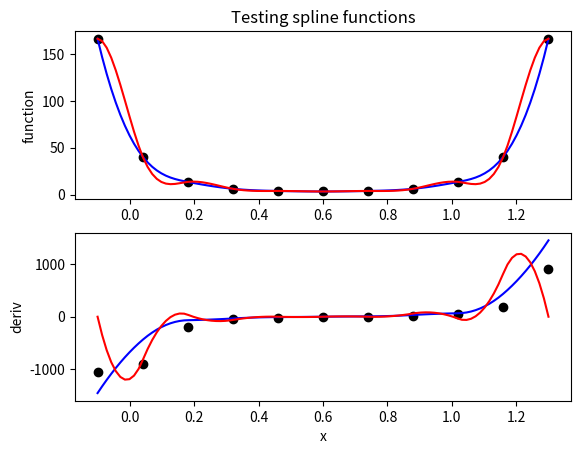

The matplotlib source for this figure: (Note: this script raises an exception after producing the figure.)
# -*- coding: utf-8 -*-
"""
Created on Mon Jun 24 13:13:58 2019

@author: Gavin Weir <gavin.weir@­ipp.mpg.de>
"""
# ======================================================================== #
# ======================================================================== #

from __future__ import absolute_import, with_statement, absolute_import, \
                       division, print_function, unicode_literals

import numpy as _np

# ======================================================================= #
# ======================================================================= #


class Spline(object):
    def __init__(self, xvar, yvar, xf=None, vary=None, bbox=None, **kwargs):
        self.vary = _np.copy(vary)
        self.yvar = _np.copy(yvar)
        self.xvar = _np.copy(xvar)

#        kwargs.setdefault('n',len(self.xvar))
        kwargs.setdefault('end1', int(0))
        kwargs.setdefault('end2', int(0))
        kwargs.setdefault('slope1', int(0))
        kwargs.setdefault('slope2', int(0))
        self.nmonti = kwargs.pop('nmonti', None)
        self.kwargs = kwargs

        if xf is None:              xf = xvar.copy()    # endif
        self.xf = _np.copy(xf)
        self.bbox = bbox

        self.deriv_out=False
    # end def __init__

    # ========================= #
    # ========================= #

    def derivative(self, deriv_out=True):
        self.deriv_out = deriv_out

    def __call__(self, x, nu=0):
        x = _np.asarray(x)
        # empty input yields empty output
        if x.size == 0:
            return _np.array([])

        yf, dydx = seval(x, self.xvar, self.yvar, self.coeffs[0], self.coeffs[1], self.coeffs[2])
        if nu == 0:
            return yf
        elif nu == 1 or self.deriv_out:
            return dydx
        # end if
    # end def

    def spline(self):
        self.status, b, c, d = _spline(self.xvar[self.msk], self.yvar[self.msk], **self.kwargs)

        if self.status != 0:
            print(self.status)
        coeffs = []
        coeffs.append(b)
        coeffs.append(c)
        coeffs.append(d)
        self.coeffs = coeffs

#        self.yf, self.dydx = seval(self.xf, self.xvar, self.yvar,
#                  self.coeffs[0], self.coeffs[1], self.coeffs[2])
#        return self.yf, self.dydx
        return self
    # end def

    def spline_and_eval(self):
        if self.nmonti is None:
            self.status, b, c, d = _spline(self.xvar[self.msk], self.yvar[self.msk], **self.kwargs)

            if self.status != 0:
                print(self.status)
            coeffs = []
            coeffs.append(b)
            coeffs.append(c)
            coeffs.append(d)
            self.coeffs = coeffs

            self.yf, self.dydx = seval(self.xf, self.xvar, self.yvar,
                      self.coeffs[0], self.coeffs[1], self.coeffs[2])
            return self.yf, self.dydx
        else:
            self.yf, self.varf, self.dydx, self.vardydx = self.spline_bs()
            return self.yf, self.varf, self.dydx, self.vardydx
    # end def

    # ========================= #


    def spline_and_eval_bs(self):
        nmonti = self.nmonti
        self.nmonti = None

        # ============= #

        nxf = len(self.xf)
        ysave = _np.copy(self.yvar)
        vsave = _np.copy(self.vary)

        yvar = _np.atleast_2d(self.yvar).copy()
        vary = _np.atleast_2d(self.vary).copy()
        nsh = _np.shape(yvar)
        nsh = _np.atleast_1d(nsh)
        if nsh[0] == 1:
            yvar = yvar.T
            vary = vary.T
            nsh = _np.flipud(nsh)
        # end if

        # ============= #

#        xvar = self.xvar.copy()
#        xvar = xvar.reshape((nsh[0],), order='C')
#        niterate = len(xvar)
#        niterate *= nmonti
        niterate = nmonti

        dydx = _np.zeros( (niterate, nxf, nsh[1]), dtype=_np.float64)
        yf = _np.zeros( (niterate, nxf, nsh[1]), dtype=_np.float64)
#        cc = -1
        for ii in range(niterate):
            utemp = yvar.copy()
#            vtemp = vary.copy()
            utemp += _np.sqrt(vary)*_np.random.normal(0.0, 1.0, _np.shape(vary))
#            cc += 1
#            if cc >= nsh[0]:
#                cc = 0
#            # end if
#            utemp[cc,:] += _np.sqrt(vary[cc,:])*_np.random.normal(0.0, 1.0, _np.shape(vary[cc,:]))
#            vtemp[cc,:] = (utemp[cc,:]-yvar[cc,:])**2.0

            tmp1 = _np.zeros((nxf, nsh[1]), dtype=utemp.dtype)
            tmp2 = _np.zeros_like(tmp1)
            for jj in range(nsh[1]):
                self.yvar = utemp[:,jj].copy()
                tmp1[:,jj], tmp2[:,jj] = self.spline()
            # end for
            yf[ii, :] = tmp1.reshape((nxf, nsh[1]), order='C')
            dydx[ii, :] = tmp2.reshape((nxf, nsh[1]), order='C')
        # end for
        vardydx = _np.var(dydx, axis=0)
        dydx = _np.mean(dydx, axis=0)
        varf = _np.var( yf, axis=0)
        yf = _np.mean(yf, axis=0)
        self.nmonti = nmonti
        self.yvar = ysave
        self.vary = vsave
        return yf, varf, dydx, vardydx

    # ========================= #


    @property
    def bbox(self):
        return self._bbox
    @bbox.setter
    def bbox(self, listvals):
        self._bbox = listvals
        msk = _np.ones((len(self.xvar),), dtype=bool)
        if self._bbox is not None:
            cond = (self.xvar>=self._bbox[0])*(self.xvar<=self._bbox[1])
            if (cond == False).any():
                msk[cond] = False
            # end if
        # end if
        self.msk = msk
#        self.spline()
    @bbox.deleter
    def bbox(self):
        del self._bbox
        del self.msk

    # ========================= #
    # ========================= #
# end class

# ======================================================================== #


def spline_bs(xvar, yvar, vary, xf=None, nmonti=300, bbox=None, **kwargs):
    if xf is None:              xf = xvar.copy()    # endif
    if nmonti is None:          nmonti = 300        # endif
    nxf = len(xf)

    if xf is None:
        xf = xvar.copy()
    # endif
    nxf = len(xf)

    # ============= #

    yvar = _np.atleast_2d(yvar)
    vary = _np.atleast_2d(vary)
    nsh = _np.shape(yvar)
    nsh = _np.atleast_1d(nsh)
    if nsh[0] == 1:
        yvar = yvar.T
        vary = vary.T
        nsh = _np.flipud(nsh)
    # end if

    # ============= #

    xvar = xvar.reshape((nsh[0],), order='C')

    niterate = len(xvar)
    niterate *= nmonti

    dydx = _np.zeros( (niterate, nxf, nsh[1]), dtype=_np.float64)
    yf = _np.zeros( (niterate, nxf, nsh[1]), dtype=_np.float64)
    cc = -1
    for ii in range(niterate):
        utemp = yvar.copy()
        vtemp = vary.copy()
        cc += 1
        if cc >= nsh[0]:
            cc = 0
        # end if
        utemp[cc,:] += _np.sqrt(vary[cc,:])*_np.random.normal(0.0, 1.0, _np.shape(vary[cc,:]))
        vtemp[cc,:] = (utemp[cc,:]-yvar[cc,:])**2.0

        tmp1 = _np.zeros((nxf, nsh[1]), dtype=utemp.dtype)
        tmp2 = _np.zeros_like(tmp1)
        for jj in range(nsh[1]):
            SplObj = Spline(xvar, utemp[:,jj], xf, bbox, **kwargs)
            tmp1[:,jj], tmp2[:,jj] = SplObj.spline()

        # end for
            yf[ii, :] = tmp1.reshape((nxf, nsh[1]), order='C')
            dydx[ii, :] = tmp2.reshape((nxf, nsh[1]), order='C')
    # end for

    vardydx = _np.var(dydx, axis=0)
    dydx = _np.mean(dydx, axis=0)
    varf = _np.var( yf, axis=0)
    yf = _np.mean(yf, axis=0)

    return yf, varf, dydx, vardydx

# ======================================================================= #
# ======================================================================= #

#def _spline(x, y, n=int(2), end1=int(0), end2=int(0),
def _spline(x, y, end1=int(0), end2=int(0), slope1=_np.float64(0), slope2=_np.float64(0)):
    """
    *************************************************************
     Evaluate the coefficients for a cubic interpolating spline
    !!Attention
       remove lines bracketed by comments //CStConfig
       if you want to use this function in other applications
    http://www.mech.uq.edu.au/staff/jacobs/nm_lib/cmathsrc/spline.c

    * Evaluate the coefficients b[i], c[i], d[i], i = 0, 1, .. n-1 for
       a cubic interpolating spline

       S(xx) = Y[i] + b[i] * w + c[i] * w**2 + d[i] * w**3
       where w = xx - x[i] and  x[i] <= xx <= x[i+1]

       The n supplied data points are x[i], y[i], i = 0 ... n-1.

    Input :
       n       : The number of data points or knots (n >= 2)
       end1,
       end2    : = 1 to specify the slopes at the end points
                 = 0 to obtain the default conditions
       slope1,
       slope2  : the slopes at the end points x[0] and x[n-1]
                 respectively
       x[]     : the abscissas of the knots in increasing order
       y[]     : the ordinates of the knots

     Output :
       b, c, d : arrays of spline coefficients as defined above
                 (See note 2 for a definition.)
     Return:
                = 0 normal return
                = 1 less than two data points; cannot interpolate
                = 2 x[] are not in ascending order

       This C code written by ...  Peter & Nigel,
       ----------------------      Design Software,
                                   42 Gubberley St,
                                   Kenmore, 4069,
                                   Australia.

       Version ... 1.1, 30 September 1987
       -------     2.0, 6 April 1989    (start with zero subscript)
                                         remove ndim from parameter list
                   2.1, 28 April 1989   (check on x[])
                   2.2, 10 Oct   1989   change number order of matrix
                   2.3, 24 Jun 2019 - Translated to python by GMW

       Notes ...
       -----
       (1) The accompanying function seval() may be used to evaluate the
           spline while deriv will provide the first derivative.
       (2) Using p to denote differentiation
           y[i] = S(X[i])
           b[i] = Sp(X[i])
           c[i] = Spp(X[i])/2
           d[i] = Sppp(X[i])/6  ( Derivative from the right )
       (3) Since the zero elements of the arrays ARE NOW used here,
           all arrays to be passed from the main program should be
           dimensioned at least [n].  These routines will use elements
           [0 .. n-1].
       (4) Adapted from the text
           Forsythe, G.E., Malcolm, M.A. and Moler, C.B. (1977)
           "Computer Methods for Mathematical Computations"
           Prentice Hall
       (5) Note that although there are only n-1 polynomial segments,
           n elements are requird in b, c, d.  The elements b[n-1],
           c[n-1] and d[n-1] are set to continue the last segment
           past x[n-1].
    *----------------------------------------------------------------*/
    """
    # {
    n = len(x)
    nm1 = n-1
    if(n<2):
        status = 1     # // no possible interpolation
        return (status, [], [], [])
    for ii in range(1,n):
        # print((ii, n))
        if (x[ii] <= x[ii-1]):
            status = 2  # //x[] are not in ascending order
            return (status, [], [], [])
        # end if
    # end for

    if n==2:  # /* linear segment only  */
        b = _np.zeros((2,), dtype=_np.float64)
        c = _np.zeros_like(b)
        d = _np.zeros_like(b)
        b[0]=(y[1]-y[0])/(x[1]-x[0])
        c[0]=0
        d[0]=0
        b[1] = _np.copy(b[0])
        c[1] = _np.copy(c[0])
        d[1] = _np.copy(d[0])
        status = 0
        return status, b, c, d
    # end if

    # //CStConfig-beg
    if end1 == 0:
       slope1 = (y[1]-y[0])/(x[1]-x[0])
    if end2 == 0:
       slope2 = (y[n-1]-y[n-2])/(x[n-1]-x[n-2])
    # end if //CStConfig-end

    # //    Set up the symmetric tri-diagonal system
    # //  b = diagonal d = offdiagonal c = right-hand-side
    b = _np.zeros((n,), dtype=_np.float64)
    c = _np.zeros_like(b)
    d = _np.zeros_like(b)

    d[0] = x[1] - x[0]
    c[1] = (y[1] - y[0]) / d[0]
    for ii in range(1, nm1):
        d[ii]   = x[ii+1] - x[ii]
        b[ii]   = 2*(d[ii-1]+d[ii])
        c[ii+1] = (y[ii+1]-y[ii])/d[ii]
        c[ii]   = c[ii+1]-c[ii]
    # end for

    # /* ---- Default End conditions
    #      Third derivatives at x[0] and x[n-1] obtained
    #      from divided differences  */
    b[0]   = -d[0]
    b[nm1] = -d[n-2]
    c[0]   = 0
    c[nm1] = 0
    if (n != 3): #{
        c[0]   = c[2]/(x[3]-x[1]) - c[1]/(x[2]-x[0])
        c[nm1] = c[n-2]/(x[nm1]-x[n-3]) - c[n-3]/(x[n-2]-x[n-4])
        c[0]   = c[0]*d[0]*d[0]/(x[3]-x[0])
        c[nm1] = -c[nm1]*d[n-2]*d[n-2] / (x[nm1]-x[n-4])
    # end if }
    # /* Alternative end conditions -- known slopes */
    if (end1): # {
        b[0] = 2*(x[1]-x[0])
        c[0] = (y[1]-y[0])/(x[1]-x[0]) - slope1
    # end if  }
    if (end2): # {
        b[nm1] = 2*(x[nm1]-x[n-2])
        c[nm1] = slope2 - (y[nm1]-y[n-2])/(x[nm1]-x[n-2])
    # end if }

    # /* Forward elimination */
    for ii in range(1,n): #(i = 1; i < n; ++i) {
        t = (d[ii-1]/b[ii-1])
        b[ii] = b[ii]-t*d[ii-1]
        c[ii] = c[ii]-t*c[ii-1]
    # end for  }

    #  /* Back substitution */
    c[nm1] = c[nm1]/b[nm1]
    for ii in range(n-2, 0-1, -1): # (i=n-2; i>=0; i--)
        c[ii] = (c[ii]-d[ii]*c[ii+1])/b[ii]
    # end for

    # /* c[i] is now the sigma[i] of the text */
    # /* Compute the polynomial coefficients */
    b[nm1] = (y[nm1]-y[n-2])/d[n-2]+d[n-2]*(c[n-2]+2*c[nm1])
    for ii in range(0, nm1): # (i=0; i<nm1; ++i) {
        b[ii] = (y[ii+1]-y[ii])/d[ii] - d[ii]*(c[ii+1]+2*c[ii])
        d[ii] = (c[ii+1]-c[ii])/d[ii]
        c[ii] = 3*c[ii]
    # } end for
    c[nm1] = 3*c[nm1]
    d[nm1] = d[n-2]
    status = 0

#    # //CStConfig-beg
#    ii=n-2
#    b[ii] = slope2
#    d[ii] = c[ii] = 0
#    ii=n-1
#    b[ii] = slope2
#    d[ii] = c[ii] = 0
#    #//CStConfig-end
#    status = 0;
    # }
    return status, b, c, d

# ==========================================================================#
# //***************************************************************************
# //

def seval(xx, x, y, b, c, d):
    xx = _np.atleast_1d(xx)
    nx = len(xx)
    ys = _np.zeros((nx,), dtype=_np.float64)
    dy = _np.zeros_like(ys)
    for ii in range(nx):
        ys[ii], dy[ii] = _seval(xx[ii], x, y, b, c, d)
    # end for
    return ys, dy

def _seval(u, x, y, b, c, d):
    """
    double CStconfig::seval (int n, double u,
                  double x[], double y[],
                  double b[], double c[], double d[],
                  double &yp)

    /*
      Evaluate the cubic spline function
      and the derivative of the cubic spline function

      S(u)  = y[i]+b[i]*w+c[i]*w^2+d[i]*w^3
      S'(u) = b[i]+2*c[i]*w + 3*d[i]*w**2
      where w = u - x[i]
      and   x[i] <= u <= x[i+1]

      If u < x[0]   then i = 0 is used.
      If u > x[n-1] then i = n-1 is used.

      Input :
      n       : The number of data points or knots (n >= 2)
      u       : the abscissa at which the spline is to be evaluated
      x[]     : the abscissas of the knots in increasing order
      y[]     : the ordinates of the knots
      b, c, d : arrays of spline coefficients computed by spline().

      Return:
      seval   : the value of the spline function at u
      yp      : the derivative of the cubic spline function
    */
    """
    # {
    n = len(x)
    i = int(0)        # //Left bracket
    j = int(n)        # //Right bracket
    if (u<=x[0]):
        j=1
    elif (u>=x[j-1]):
        i=j-1
    else:
        while (i+1 < j): # {            //bisection
            k = int((i+j)/2)
            if (u < x[k]):
                j = k
            else:
                i = k
        # } end while
    # end if

    dx = u - x[i]
    s  = y[i] + dx*(b[i]+dx*(c[i]+dx*d[i]))  # // evaluate the spline
    yp = b[i] + dx*(2*c[i]+dx*3*d[i])        #  // evaluate the derivative
    return (s, yp)
    # }

def test_spline_bs(nsegs=None):
    # nsegs will be the number of knot positions in the spline
    if nsegs is None: nsegs = 11  # end if

    xx = _np.linspace(-0.1, 1.3, num=nsegs, endpoint=True)
    yy = 3.3*_np.exp(0.5*(xx-0.6)*(xx-0.6)/0.25/0.25)
    vy = (0.1*_np.random.normal(0.0, 1.0, len(yy))*yy)**2.0
    vy[vy<(0.1*yy.max())**2.0] = (0.1*yy.max())**2.0

    xgrid = _np.linspace(xx.min(), xx.max(), num=100, endpoint=True)

    # first do not specify the endpoint slopes
    kwargs = {}
#    kwargs.setdefault('n',len(xgrid))
    kwargs.setdefault('end1', int(0))
    kwargs.setdefault('end2', int(0))
    Spl1Obj = Spline(xx, yy, xgrid, vy, nmonti=300, **kwargs)
    yspl1, vspl1, dy1dx, vdy1dx = Spl1Obj.spline()

    # now specify zero slope at end points
    kwargs['end1'] = int(1)
    kwargs['end2'] = int(1)
    kwargs.setdefault('slope1', int(0))
    kwargs.setdefault('slope2', int(0))
    Spl2Obj = Spline(xx, yy, xgrid, vy, nmonti=300, **kwargs)
    yspl2, vspl2, dy2dx, vdy2dx = Spl2Obj.spline()

    # derivative by simple finite differences
    dydx = _np.hstack((_np.atleast_1d(0.5*(yy[1]-2.0*yy[0])/(xx[1]-xx[0])), _np.diff(yy)/_np.diff(xx)))
    vardydx = _np.hstack((_np.atleast_1d((0.25*vy[1]+vy[0])*dydx[0]**2.0), (vy[1:]+vy[:-1])*dydx[1:]**2.0))

    import matplotlib.pyplot as _plt
    _plt.figure()
    _ax1 = _plt.subplot(2,1,1)
    _ax2 = _plt.subplot(2,1,2, sharex=_ax1)
    _ax1.errorbar(xx, yy, yerr=_np.sqrt(vy), fmt='ko')
    _ax2.errorbar(xx, dydx, yerr=_np.sqrt(vardydx), fmt='ko')

    _ax1.errorbar(xgrid, yspl1, yerr=_np.sqrt(vspl1), fmt='b-')
    _ax1.errorbar(xgrid, yspl2, yerr=_np.sqrt(vspl2), fmt='r-')
    _ax1.set_ylabel('function')

    _ax2.errorbar(xgrid, dy1dx, yerr=_np.sqrt(vdy1dx), fmt='b-')
    _ax2.errorbar(xgrid, dy2dx, yerr=_np.sqrt(vdy2dx), fmt='r-')
    _ax2.set_xlabel('x')
    _ax2.set_ylabel('deriv')
    _ax1.set_title('Testing spline functions')
    return xx, yy, yspl1, yspl2

def test_spline(nsegs=None):
    # nsegs will be the number of knot positions in the spline
    if nsegs is None: nsegs = 11  # end if

    xx = _np.linspace(-0.1, 1.3, num=nsegs, endpoint=True)
    yy = 3.3*_np.exp(0.5*(xx-0.6)*(xx-0.6)/0.25/0.25)

    # first do not specify the endpoint slopes
    # status1, b1, c1, d1 = _spline(xx, yy, n=len(xx))
    status1, b1, c1, d1 = _spline(xx, yy)

    # now specify zero slope at end points
#    status2, b2, c2, d2 = _spline(xx, yy, n=len(xx), end1=int(1), end2=int(1),
    status2, b2, c2, d2 = _spline(xx, yy, end1=int(1), end2=int(1),
            slope1=_np.float64(0), slope2=_np.float64(0))

    xgrid = _np.linspace(xx.min(), xx.max(), num=100, endpoint=True)
    yspl1, dy1dx = seval(xgrid, xx, yy, b1, c1, d1)
    yspl2, dy2dx = seval(xgrid, xx, yy, b2, c2, d2)

    # derivative by simple finite differences
    dydx = _np.hstack((_np.atleast_1d(0.5*(yy[1]-2.0*yy[0])/(xx[1]-xx[0])), _np.diff(yy)/_np.diff(xx)))

    import matplotlib.pyplot as _plt
    _plt.figure()
    _ax1 = _plt.subplot(2,1,1)
    _ax2 = _plt.subplot(2,1,2, sharex=_ax1)
    _ax1.plot(xx, yy, 'ko')
    _ax2.plot(xx, dydx, 'ko')

    _ax1.plot(xgrid, yspl1, 'b-')
    _ax1.plot(xgrid, yspl2, 'r-')
    _ax1.set_ylabel('function')

    _ax2.plot(xgrid, dy1dx, 'b-')
    _ax2.plot(xgrid, dy2dx, 'r-')
    _ax2.set_xlabel('x')
    _ax2.set_ylabel('deriv')
    _ax1.set_title('Testing spline functions')
    return xx, yy, yspl1, yspl2

if __name__=="__main__":
    # test it
    test_spline()
    test_spline_bs()
# end if